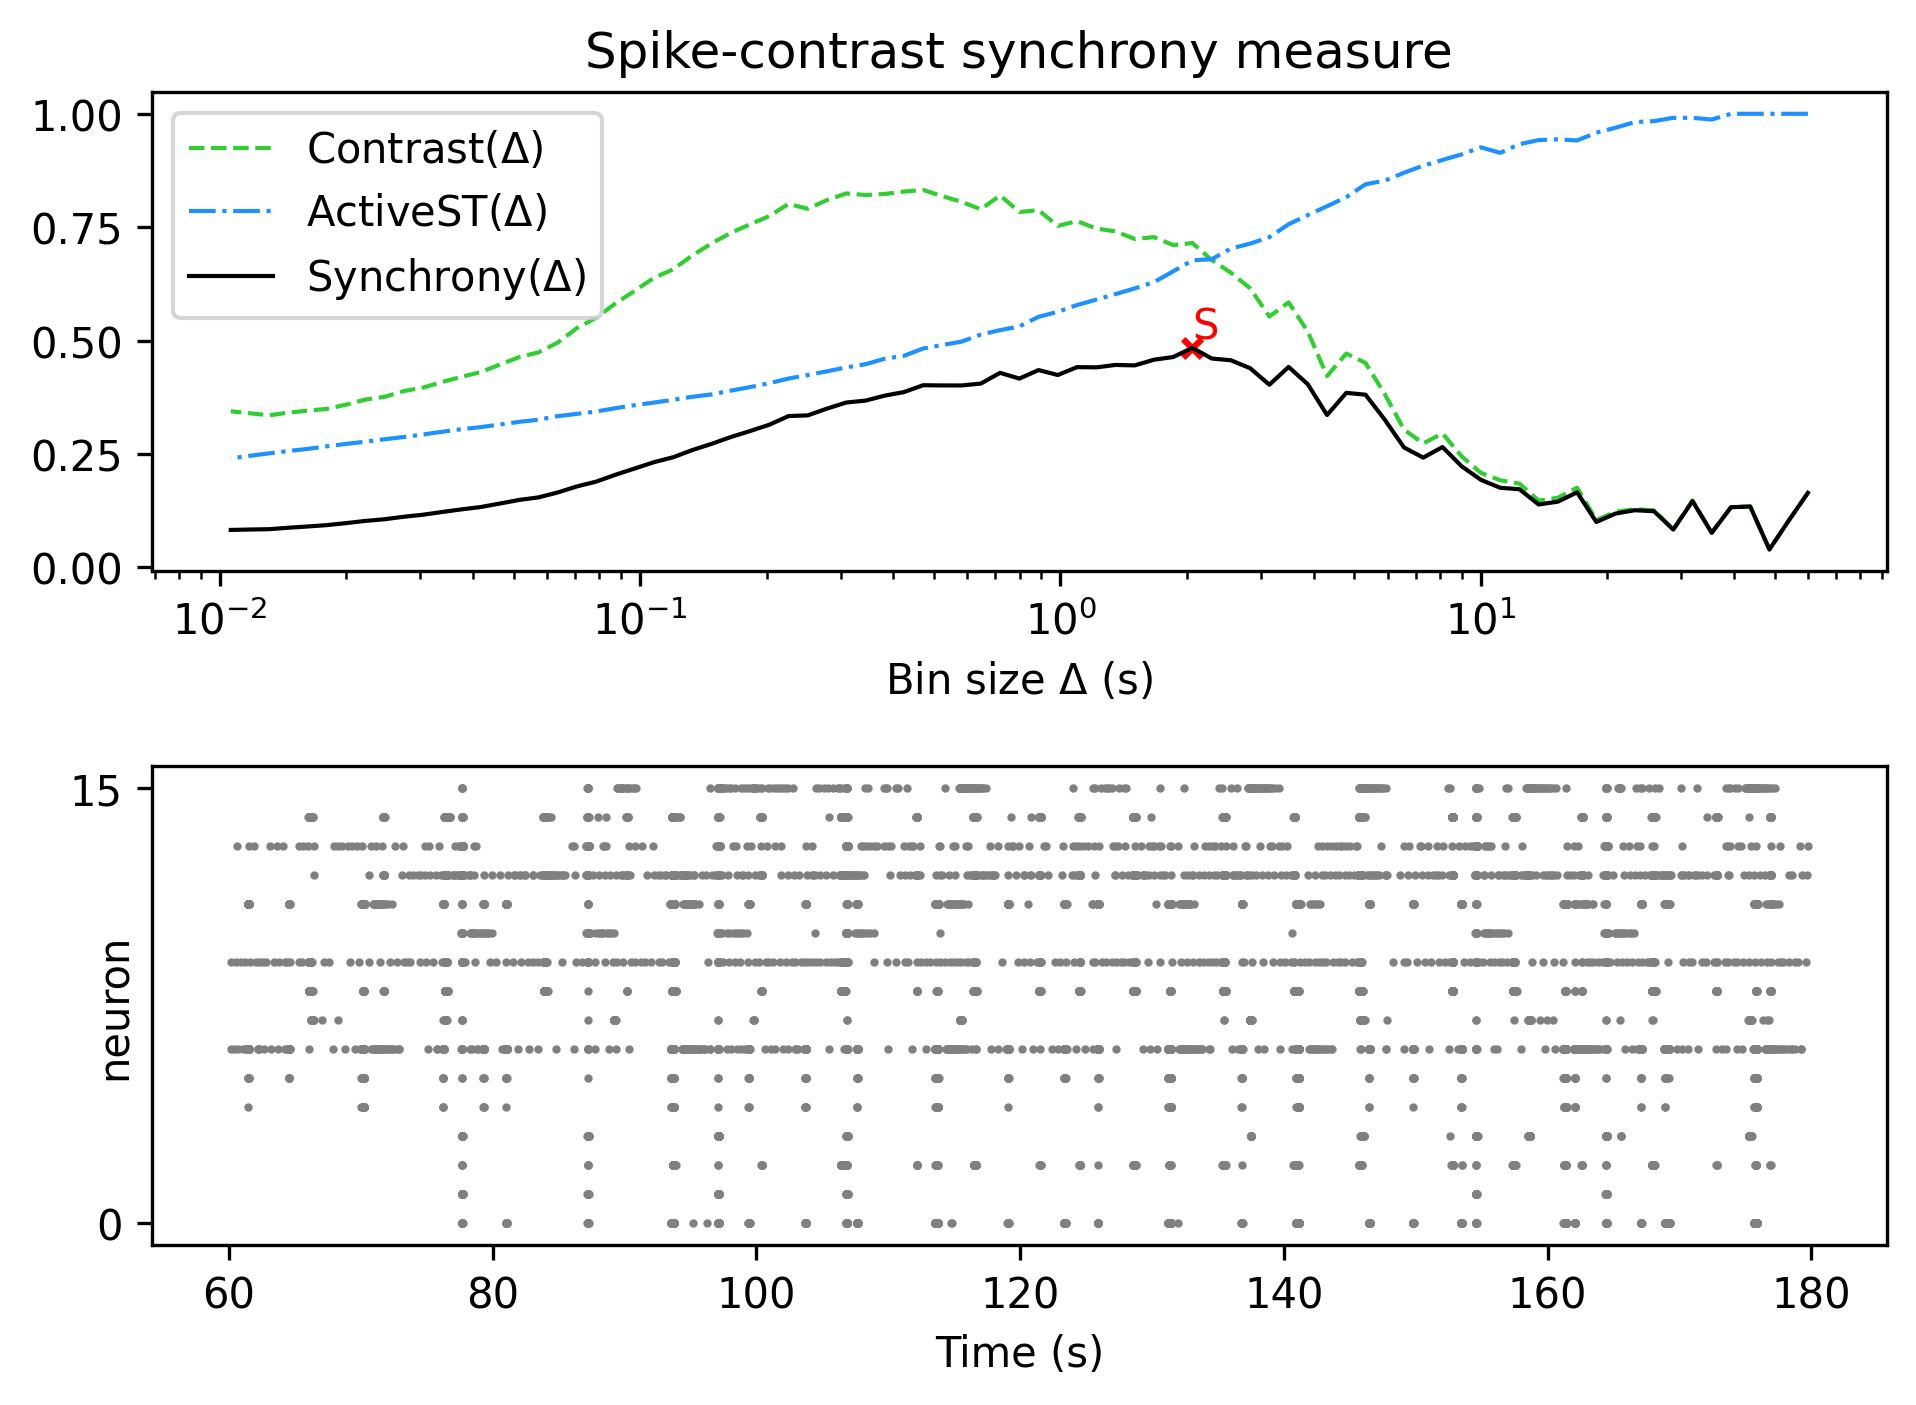

The file beside this chart, header and first rows:
, Spike-contrast (60.0 s), Spike-contrast (54.0 s), Spike-contrast (48.6 s), Spike-contrast (43.74 s), Spike-contrast (39.366 s), Spike-contrast (35.429 s), Spike-contrast (31.886 s), Spike-contrast (28.698 s), Spike-contrast (25.828 s), Spike-contrast (23.245 s), Spike-contrast (20.921 s), Spike-contrast (18.829 s), Spike-contrast (16.946 s), Spike-contrast (15.251 s), Spike-contrast (13.726 s), Spike-contrast (12.353 s), Spike-contrast (11.118 s), Spike-contrast (10.006 s), Spike-contrast (9.006 s), Spike-contrast (8.105 s), Spike-contrast (7.295 s), Spike-contrast (6.565 s), Spike-contrast (5.909 s)
0, 0.1644, 0.1031, 0.03963, 0.1345, 0.1327, 0.07619, 0.1462, 0.08342, 0.1239, 0.1261, 0.1188, 0.1002, 0.1656, 0.1451, 0.1388, 0.1724, 0.1756, 0.1931, 0.2229, 0.2655, 0.2421, 0.2645, 0.3258
